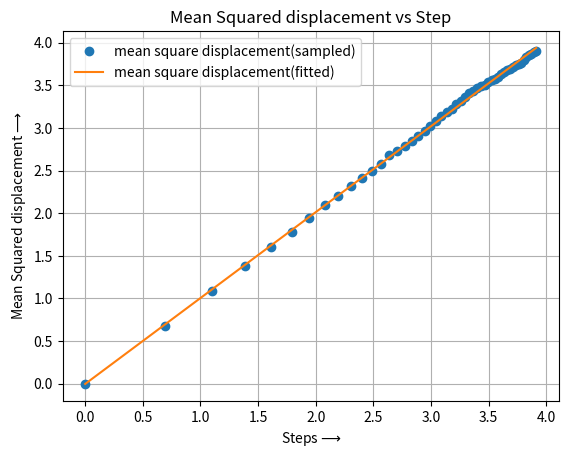

Recreate this plot in Python.
'''
Date:31_08_2022
[redacted]
[redacted]

Q.Consider a random walker performs 2D random walk from the origin
(a) Calculate mean square displacement(end to end distance) of the random walker for 50 random steps averaged of 1000 independent
random walks. (1 random walk consists of 50 random steps)
(b)Plot the mean square displacement Vs no of steps and find the slope
'''


from random import choice
import numpy as np
import matplotlib.pyplot as plt
import numpy.polynomial.polynomial as poly

def walks(steps):
    x,y=0,0
    pos_sq=[]
    for i in range(steps):
        dx,dy=choice([(1,0),(-1,0),(0,1),(0,-1)])
        x,y=x+dx,y+dy
        pos_sq.append((x**2+y**2))
    return pos_sq

#creating det of walks
steps,samples=50,1000
walks=np.array([walks(steps) for i in range(samples)])

#mean square displacement
m_sq_walk=np.mean(walks,axis=0)
s=range(1,steps+1)
print('Mean squared displacement after 50 steps:',m_sq_walk[-1])

#time scale mean distance in log scale 
t= np.log(s)
r=np.log(m_sq_walk)

#to fit data in linear scale
coeffs=poly.polyfit(t,r,1)
rfit=poly.polyval(t,coeffs)

#plotting
plt.title('Mean Squared displacement vs Step')
plt.plot(t,r,'o',label='mean square displacement(sampled)')
plt.plot(t,rfit,'-',label='mean square displacement(fitted)')
plt.xlabel(r'Steps$\longrightarrow$')
plt.ylabel(r'Mean Squared displacement$\longrightarrow$')
plt.legend(loc='best')
plt.grid()
plt.show()
print('slope of mean square displacement vs step curve:',coeffs[1])
